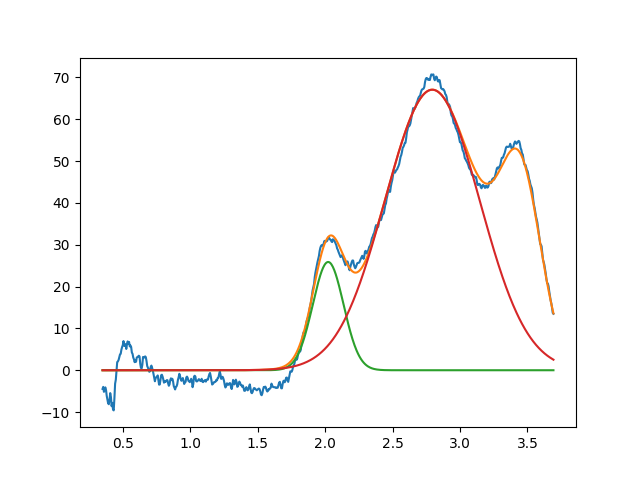

The file beside this chart, header and first rows:
2.022538450067489446e+00, 2.588189655203452944e+01, 2.689188389275038449e-01, 9.999999999999998890e-01
2.794432068105040301e+00, 6.707086428902158559e+01, 8.260696939364191582e-01, 9.999999999999998890e-01
3.450139137020166391e+00, 3.999999999999999289e+01, 3.564900982094061366e-01, 9.999999999999998890e-01
